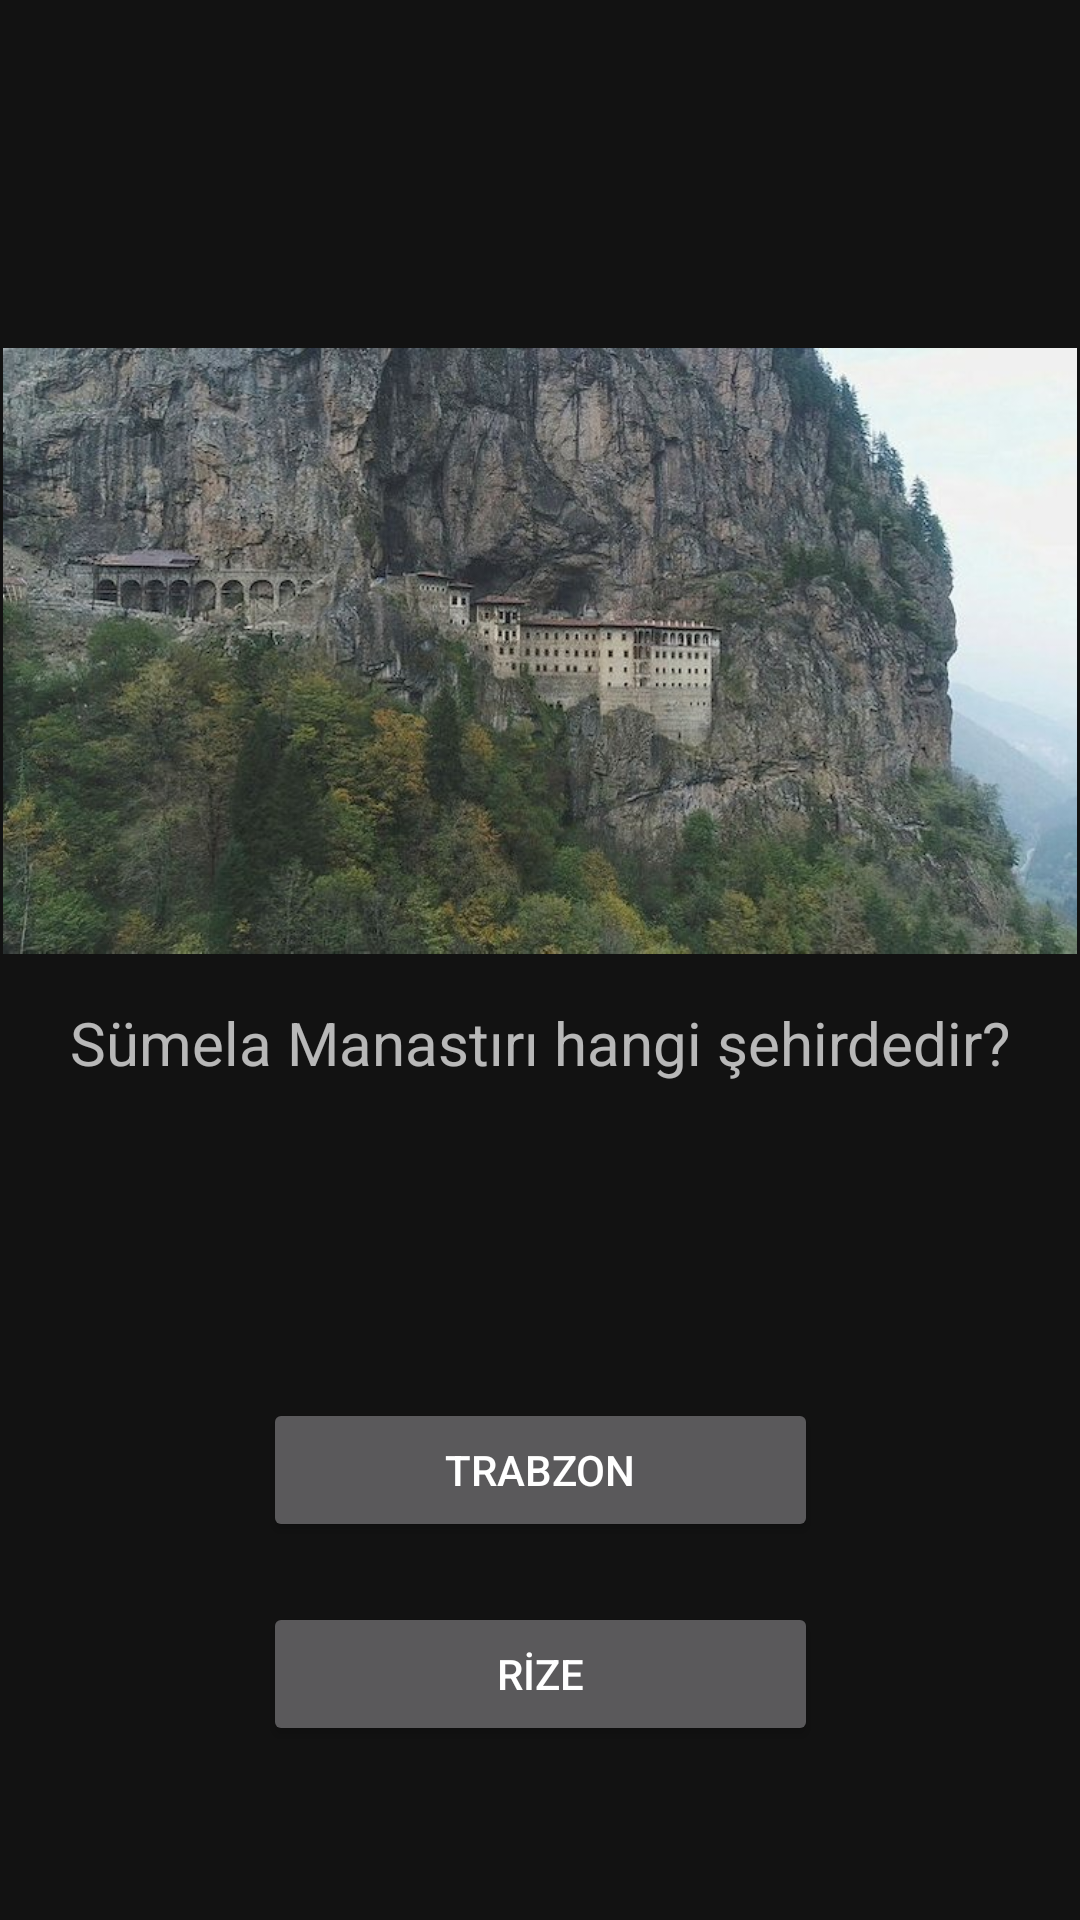

Android layout source for this screen:
<!-- AndroidManifest.xml: application theme Theme.SehirBil -->
<!-- res/layout/activity_oyun_sayfasi5.xml -->
<?xml version="1.0" encoding="utf-8"?>
<androidx.constraintlayout.widget.ConstraintLayout xmlns:android="http://schemas.android.com/apk/res/android"
    xmlns:app="http://schemas.android.com/apk/res-auto"
    xmlns:tools="http://schemas.android.com/tools"
    android:layout_width="match_parent"
    android:layout_height="match_parent"
    android:background="@color/constraintColor"
    tools:context=".oyunSayfasi5">

    <Button
        android:id="@+id/button10"
        android:layout_width="185dp"
        android:layout_height="48dp"
        android:layout_marginTop="20dp"
        android:onClick="yanliscevap"
        android:text="RİZE"
        app:layout_constraintEnd_toEndOf="parent"
        app:layout_constraintStart_toStartOf="parent"
        app:layout_constraintTop_toBottomOf="@+id/button9" />

    <Button
        android:id="@+id/button9"
        android:layout_width="185dp"
        android:layout_height="48dp"
        android:layout_marginTop="100dp"
        android:onClick="dogrucevap"
        android:text="TRABZON"
        app:layout_constraintEnd_toEndOf="parent"
        app:layout_constraintStart_toStartOf="parent"
        app:layout_constraintTop_toBottomOf="@+id/textView8" />

    <ImageView
        android:id="@+id/imageView7"
        android:layout_width="358dp"
        android:layout_height="234dp"
        android:layout_marginTop="100dp"
        app:layout_constraintEnd_toEndOf="parent"
        app:layout_constraintHorizontal_bias="0.485"
        app:layout_constraintStart_toStartOf="parent"
        app:layout_constraintTop_toTopOf="parent"
        app:srcCompat="@drawable/trabzon" />

    <TextView
        android:id="@+id/textView8"
        android:layout_width="349dp"
        android:layout_height="32dp"
        android:text="Sümela Manastırı hangi şehirdedir?"
        android:textAlignment="center"
        android:textSize="20sp"
        app:layout_constraintBottom_toBottomOf="parent"
        app:layout_constraintEnd_toEndOf="parent"
        app:layout_constraintStart_toStartOf="parent"
        app:layout_constraintTop_toBottomOf="@+id/imageView7"
        app:layout_constraintVertical_bias="0.0" />
</androidx.constraintlayout.widget.ConstraintLayout>
<!-- resources referenced by this layout -->
<resources>
  <!-- drawable trabzon: jpg bitmap (drawable, 99573 bytes) -->
  <style name="Theme.SehirBil" parent="Theme.MaterialComponents.NoActionBar">
          
          <item name="colorPrimary">@color/purple_500</item>
          <item name="colorPrimaryVariant">@color/purple_700</item>
          <item name="colorOnPrimary">@color/white</item>
          
          <item name="colorSecondary">@color/teal_200</item>
          <item name="colorSecondaryVariant">@color/teal_700</item>
          <item name="colorOnSecondary">@color/black</item>
          
          <item name="android:statusBarColor">?attr/colorPrimaryVariant</item>
          
      </style>
  <!-- not gathered from this repository: default colours our renderer supplied (Android Studio template values) -->
  <color name="purple_500">#FF6200EE</color>
  <color name="purple_700">#FF3700B3</color>
  <color name="teal_200">#FF03DAC5</color>
  <color name="teal_700">#FF018786</color>
  <color name="black">#FF000000</color>
  <color name="white">#FFFFFFFF</color>
</resources>
